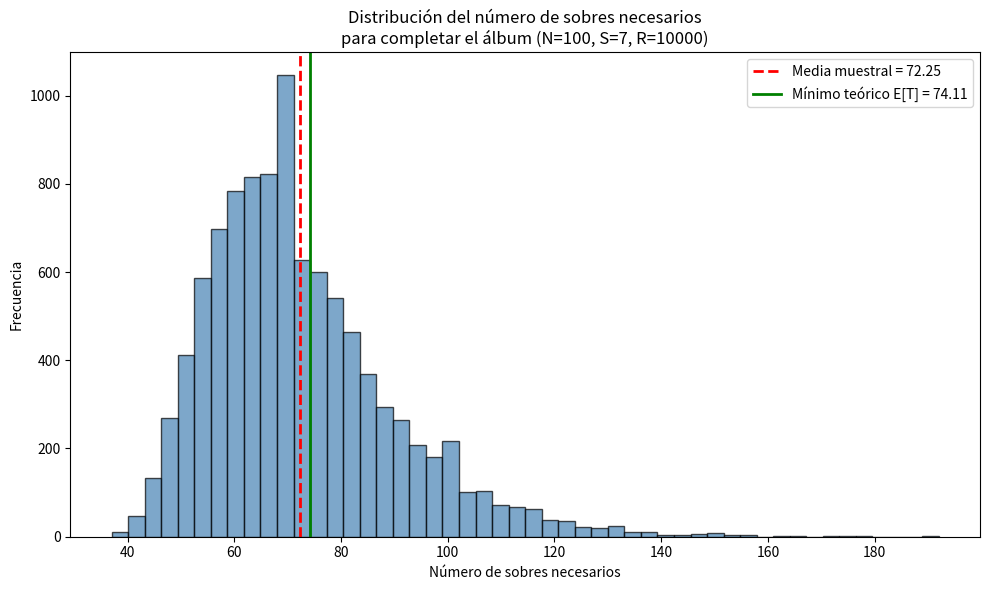

Here is the Python script that generated this plot:
# -*- coding: utf-8 -*-
"""Lab 7 Etapa 1

Automatically generated by Colab.

Original file is located at
    https://colab.research.google.com/drive/1ru8qXZVykAPgBHRINVWirAJj4k2xSvbm
"""

import numpy as np
import matplotlib.pyplot as plt

# Parámetros
N = 100       # Total de estampas diferentes
S = 7         # Estampas por sobre
R = 10000     # Número de simulaciones
UMBRAL = 30   # Umbral para probabilidad de necesitar más de 30 sobres

np.random.seed(2026)

# Simulación
sobres_necesarios = np.zeros(R, dtype=int)
repetidas_totales = np.zeros(R, dtype=int)

for i in range(R):
    coleccion = np.zeros(N, dtype=bool)
    sobres = 0
    repetidas = 0

    while coleccion.sum() < N:
        nuevas = np.random.choice(N, size=S, replace=False)
        sobres += 1
        for est in nuevas:
            if coleccion[est]:
                repetidas += 1
            else:
                coleccion[est] = True

    sobres_necesarios[i] = sobres
    repetidas_totales[i] = repetidas

# Resultados
media_sobres = np.mean(sobres_necesarios)
std_sobres = np.std(sobres_necesarios)
media_rep = np.mean(repetidas_totales)
std_rep = np.std(repetidas_totales)
prob_mas30 = np.mean(sobres_necesarios > UMBRAL)

# Valor teórico
H_N = np.sum(1 / np.arange(1, N + 1))
E_teorico = (N / S) * H_N

print("=" * 50)
print("RESULTADOS ETAPA 1")
print("=" * 50)
print(f"Media de sobres necesarios:       {media_sobres:.4f}")
print(f"Desviación estándar de sobres:    {std_sobres:.4f}")
print(f"Media de estampas repetidas:      {media_rep:.4f}")
print(f"Desviación estándar repetidas:    {std_rep:.4f}")
print(f"P(sobres > {UMBRAL}):                {prob_mas30:.4f}")
print(f"Valor teórico E[sobres]:          {E_teorico:.4f}")
print(f"Mínimo teórico de sobres (N/S):   {N/S:.0f}  (sin repetidas)")

# Visualización
plt.figure(figsize=(10, 6))
plt.hist(sobres_necesarios, bins=50, edgecolor='black', color='steelblue', alpha=0.7)
plt.axvline(media_sobres, color='red', linestyle='--', linewidth=2, label=f'Media muestral = {media_sobres:.2f}')
plt.axvline(E_teorico, color='green', linestyle='-', linewidth=2, label=f'Mínimo teórico E[T] = {E_teorico:.2f}')
plt.xlabel('Número de sobres necesarios')
plt.ylabel('Frecuencia')
plt.title('Distribución del número de sobres necesarios\npara completar el álbum (N=100, S=7, R=10000)')
plt.legend()
plt.tight_layout()
plt.show()

"""Pregunta 1:

Mínimo de sobres sin repetidas:
⌈100/7⌉ = 15 sobres. No se observa en ninguna simulación (P(sobres > 30) = 1.0000), lo cual es esperado ya que la probabilidad de lograrlo es virtualmente cero.

Pregunta 2:

H₁₀₀ = 5.1874, por lo que E[T] = (100/7) × 5.1874 = 74.1054
Media simulada = 72.2456 error relativo ≈ 2.51%

Pregunta 3: E[repetidas] = E[T]×S − N = 74.1054×7 − 100 = 418.74
Media simulada = 405.72 error relativo ≈ 3.11%

Pregunta 4: CV = 17.47/72.25 = 24.2% Variabilidad alta porque al final de la colección conseguir las últimas estampas requiere muchos sobres (cola derecha larga), haciendo el proceso muy impredecible entre simulaciones.
"""
